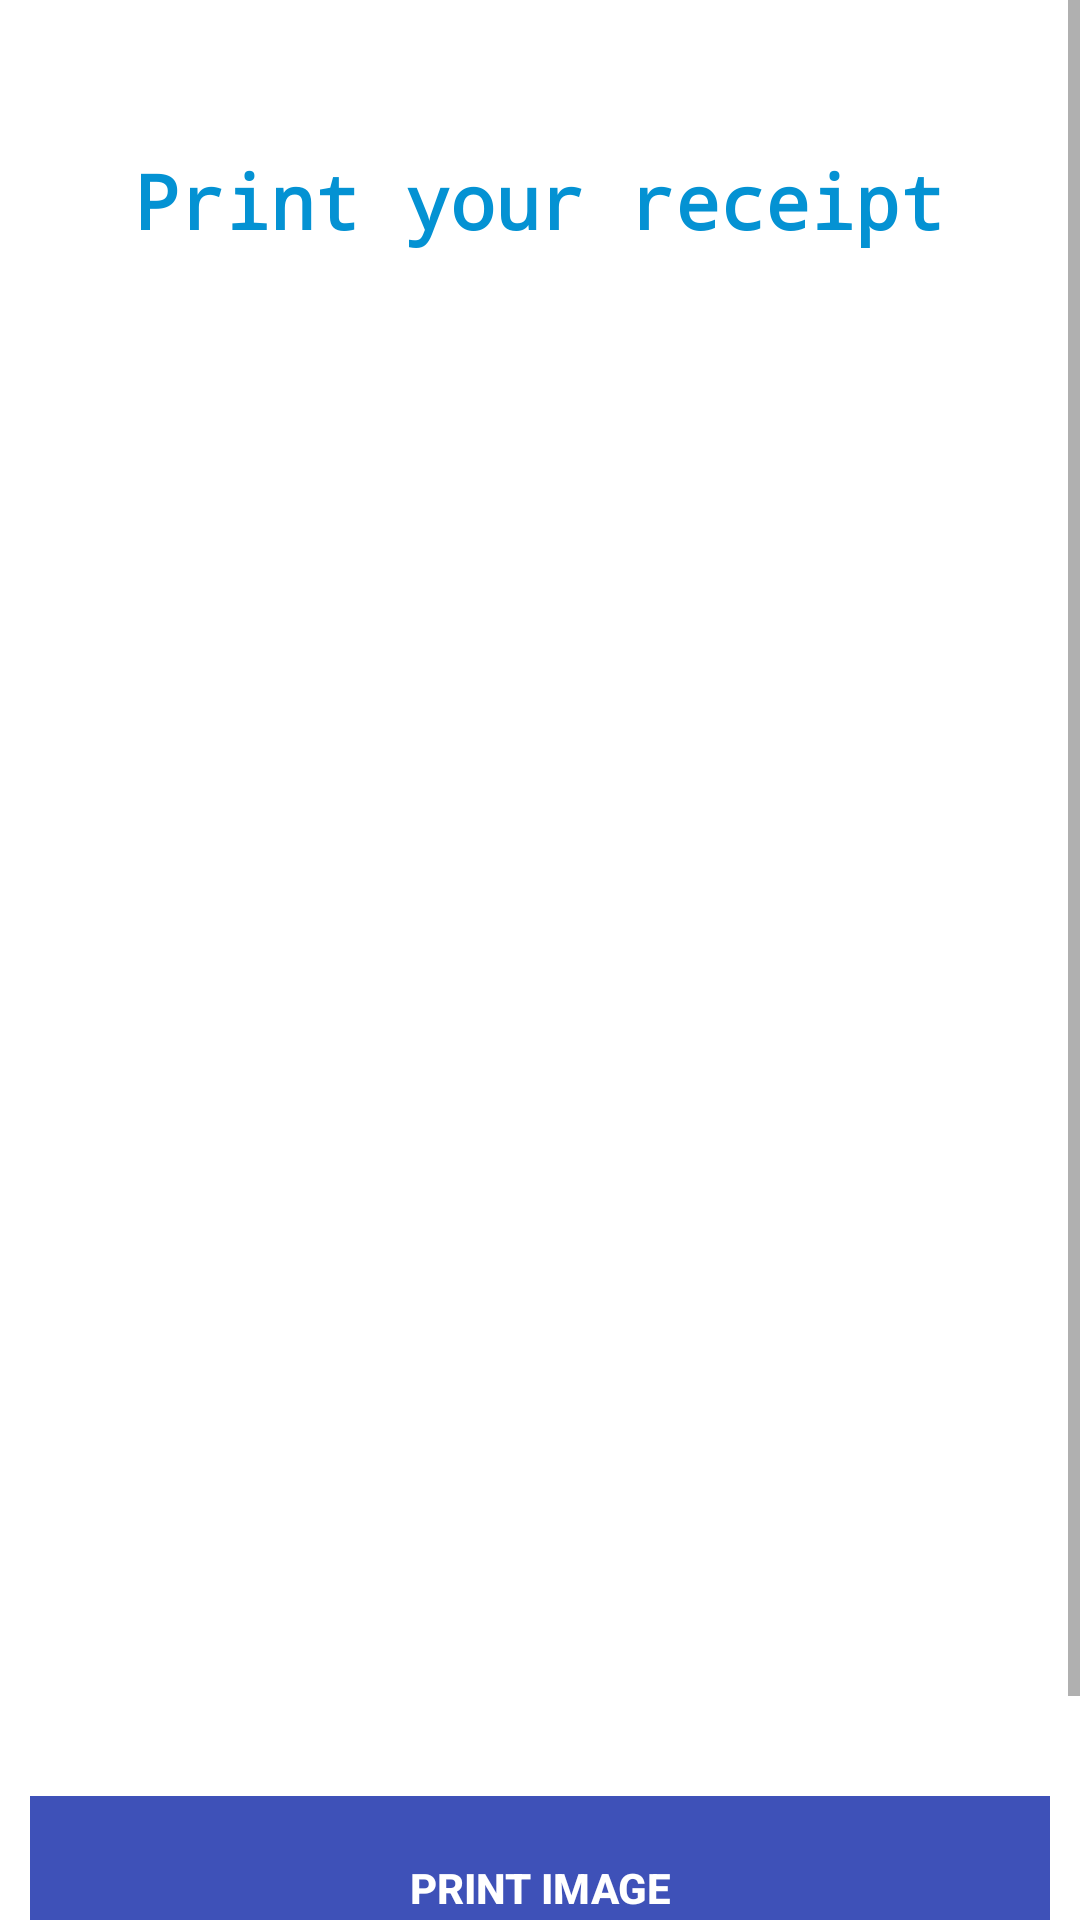

Produce the Android XML layout that renders to this screen, including the resource entries it uses.
<!-- AndroidManifest.xml: activity theme Theme.AppCompat.Light.NoActionBar -->
<!-- res/layout/activity_main.xml -->
<?xml version="1.0" encoding="utf-8"?>
<RelativeLayout
    xmlns:android="http://schemas.android.com/apk/res/android"
    android:layout_width="match_parent"
    android:layout_height="match_parent">









































    

    <ScrollView
        style="@android:style/Widget.DeviceDefault.Light.ScrollView"
        android:layout_width="match_parent"
        android:layout_height="match_parent"
        android:layout_alignParentStart="true"
        android:layout_alignParentTop="true"
        android:background="#ffffff">


        <LinearLayout
            android:layout_width="match_parent"
            android:layout_height="match_parent"
            android:background="#FFFFFF"
            android:gravity="center_horizontal"
            android:orientation="vertical"
            android:paddingLeft="10dp"
            android:paddingRight="10dp">

            


            <TextView
                android:layout_width="wrap_content"
                android:layout_height="wrap_content"
                android:layout_marginTop="50dp"
                android:layout_marginBottom="20dp"
                android:focusableInTouchMode="false"
                android:fontFamily="monospace"
                android:text="Print your receipt"
                android:textAppearance="?android:attr/textAppearanceMedium"
                android:textColor="#0492D3"
                android:textSize="25dp"
                android:textStyle="bold" />

            <ImageView
                android:id="@+id/image_id"
                android:layout_width="match_parent"
                android:layout_height="495dp" />

            <LinearLayout
                android:layout_width="match_parent"
                android:layout_height="match_parent"
                android:gravity="center_horizontal"
                android:orientation="vertical">

                <Button
                    android:id="@+id/btn_image"
                    style="@style/Widget.AppCompat.Button"
                    android:layout_width="392dp"
                    android:layout_height="61dp"
                    android:layout_weight="1"
                    android:background="@drawable/background_with_rounded_corners"
                    android:onClick="printBase64Pdf"
                    android:text="@string/image"
                    android:textAlignment="center"
                    android:textColor="#FFFFFF"
                    android:textStyle="bold" />
            </LinearLayout>

            <Spinner
                android:id="@+id/spn_charsize"
                android:layout_width="10dp"
                android:layout_height="11dp"
                android:layout_weight="1"
                android:background="#FFFFFF"

                android:entries="@array/char_size_array" />

            <TextView
                android:layout_width="wrap_content"
                android:layout_height="wrap_content"

                android:layout_marginTop="20dp"
                android:layout_marginBottom="20dp"
                android:focusableInTouchMode="false"
                android:fontFamily="sans-serif-condensed"
                android:text="Connect with printer before pressing 'PRINT IMAGE' button"
                android:textAppearance="?android:attr/textAppearanceMedium"
                android:textColor="#575F63"
                android:textSize="10dp"
                android:textStyle="bold" />
        </LinearLayout>
    </ScrollView>
</RelativeLayout>
<!-- resources referenced by this layout -->
<resources>
  <!-- drawable back_con: png bitmap (drawable, 68031 bytes) -->
  <!-- drawable background_with_rounded_corners (drawable) -->
  <shape xmlns:android="http://schemas.android.com/apk/res/android">
      <solid android:color="#3E51B8" /> 
      <corners android:radius="10dp" /> 
  </shape>
  <string name="image">Print Image</string>
</resources>
